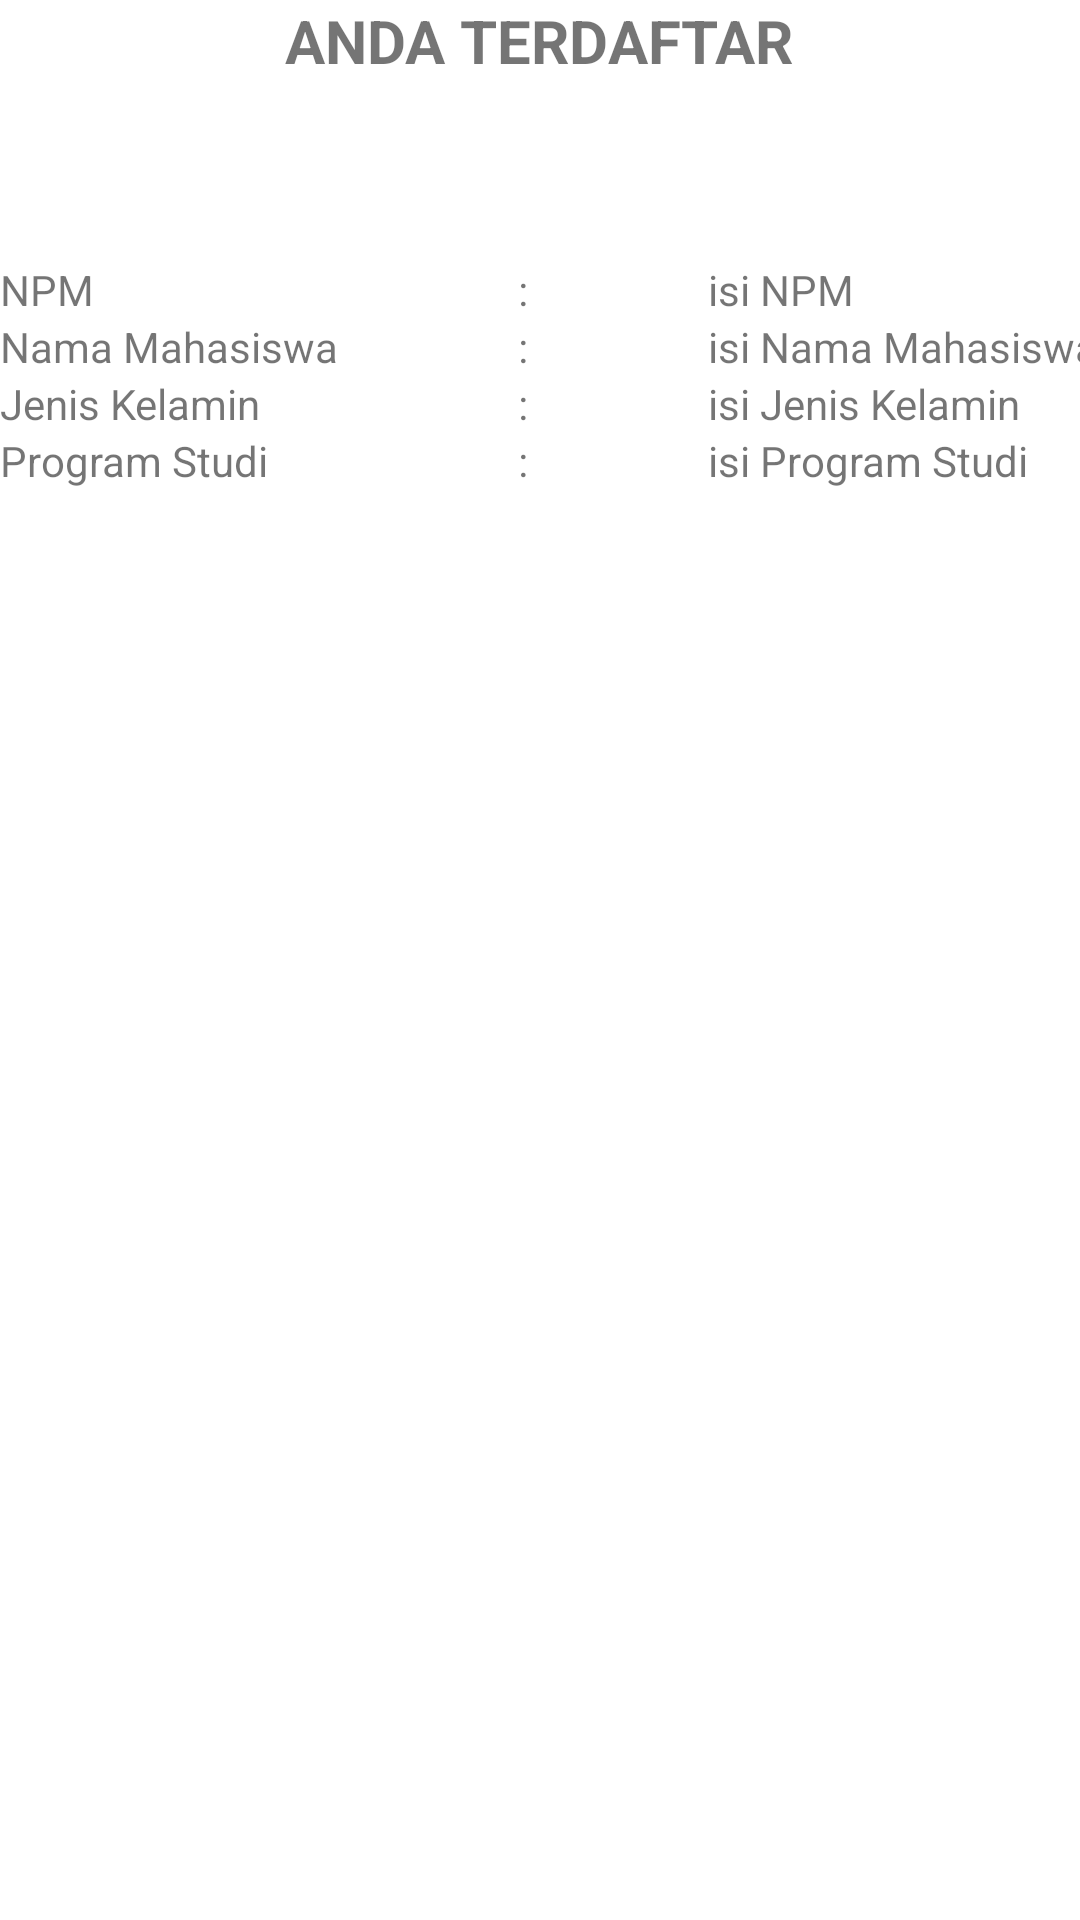

Layout XML and referenced resources for this Android screen:
<!-- AndroidManifest.xml: application theme Theme.FormulirRelattive -->
<!-- res/layout/activity_main2.xml -->
<?xml version="1.0" encoding="utf-8"?>
<RelativeLayout xmlns:android="http://schemas.android.com/apk/res/android"
    xmlns:app="http://schemas.android.com/apk/res-auto"
    xmlns:tools="http://schemas.android.com/tools"
    android:layout_width="match_parent"
    android:layout_height="match_parent"
    android:layout_margin="16dp"
    tools:context=".ResultActivity">

    <TextView
        android:layout_width="wrap_content"
        android:layout_height="wrap_content"
        android:id="@+id/tv_judul"
        android:text="ANDA TERDAFTAR"
        android:layout_centerHorizontal="true"
        android:textSize="20sp"
        android:textStyle="bold"
        />

    <TableLayout
        android:layout_width="match_parent"
        android:layout_height="wrap_content"
        android:id="@+id/tl_formulir"
        android:layout_below="@id/tv_judul"
        android:layout_marginTop="60dp">
        <TableRow>
            <TextView
                android:text="NPM"
                />
            <TextView
                android:text=":"
                android:layout_marginLeft="60dp"
                android:layout_marginRight="60dp"
                />
            <TextView
                android:id="@+id/tv_npm"
                android:text="isi NPM"
                />
        </TableRow>
        <TableRow>
            <TextView
                android:text="Nama Mahasiswa"
                />
            <TextView
                android:text=":"
                android:layout_marginLeft="60dp"
                android:layout_marginRight="60dp"
                />
            <TextView
                android:id="@+id/tv_nama"
                android:text="isi Nama Mahasiswa"
                />
        </TableRow>
        <TableRow>
            <TextView
                android:text="Jenis Kelamin"
                />
            <TextView
                android:text=":"
                android:layout_marginLeft="60dp"
                android:layout_marginRight="60dp"
                />
            <TextView
                android:id="@+id/tv_jk"
                android:text="isi Jenis Kelamin"
                />
        </TableRow>
        <TableRow>
            <TextView
                android:text="Program Studi"
                />
            <TextView
                android:text=":"
                android:layout_marginLeft="60dp"
                android:layout_marginRight="60dp"
                />
            <TextView

                android:id="@+id/tv_prodi"
                android:text="isi Program Studi"
                />
        </TableRow>
        </TableLayout>



</RelativeLayout>
<!-- resources referenced by this layout -->
<resources>
  <style name="Theme.FormulirRelattive" parent="Theme.MaterialComponents.DayNight.DarkActionBar">
          
          <item name="colorPrimary">@color/purple_500</item>
          <item name="colorPrimaryVariant">@color/purple_700</item>
          <item name="colorOnPrimary">@color/white</item>
          
          <item name="colorSecondary">@color/teal_200</item>
          <item name="colorSecondaryVariant">@color/teal_700</item>
          <item name="colorOnSecondary">@color/black</item>
          
          <item name="android:statusBarColor" tools:targetApi="l">?attr/colorPrimaryVariant</item>
          
      </style>
  <!-- not gathered from this repository: default colours our renderer supplied (Android Studio template values) -->
  <color name="purple_500">#FF6200EE</color>
  <color name="purple_700">#FF3700B3</color>
  <color name="teal_200">#FF03DAC5</color>
  <color name="teal_700">#FF018786</color>
  <color name="black">#FF000000</color>
  <color name="white">#FFFFFFFF</color>
</resources>
